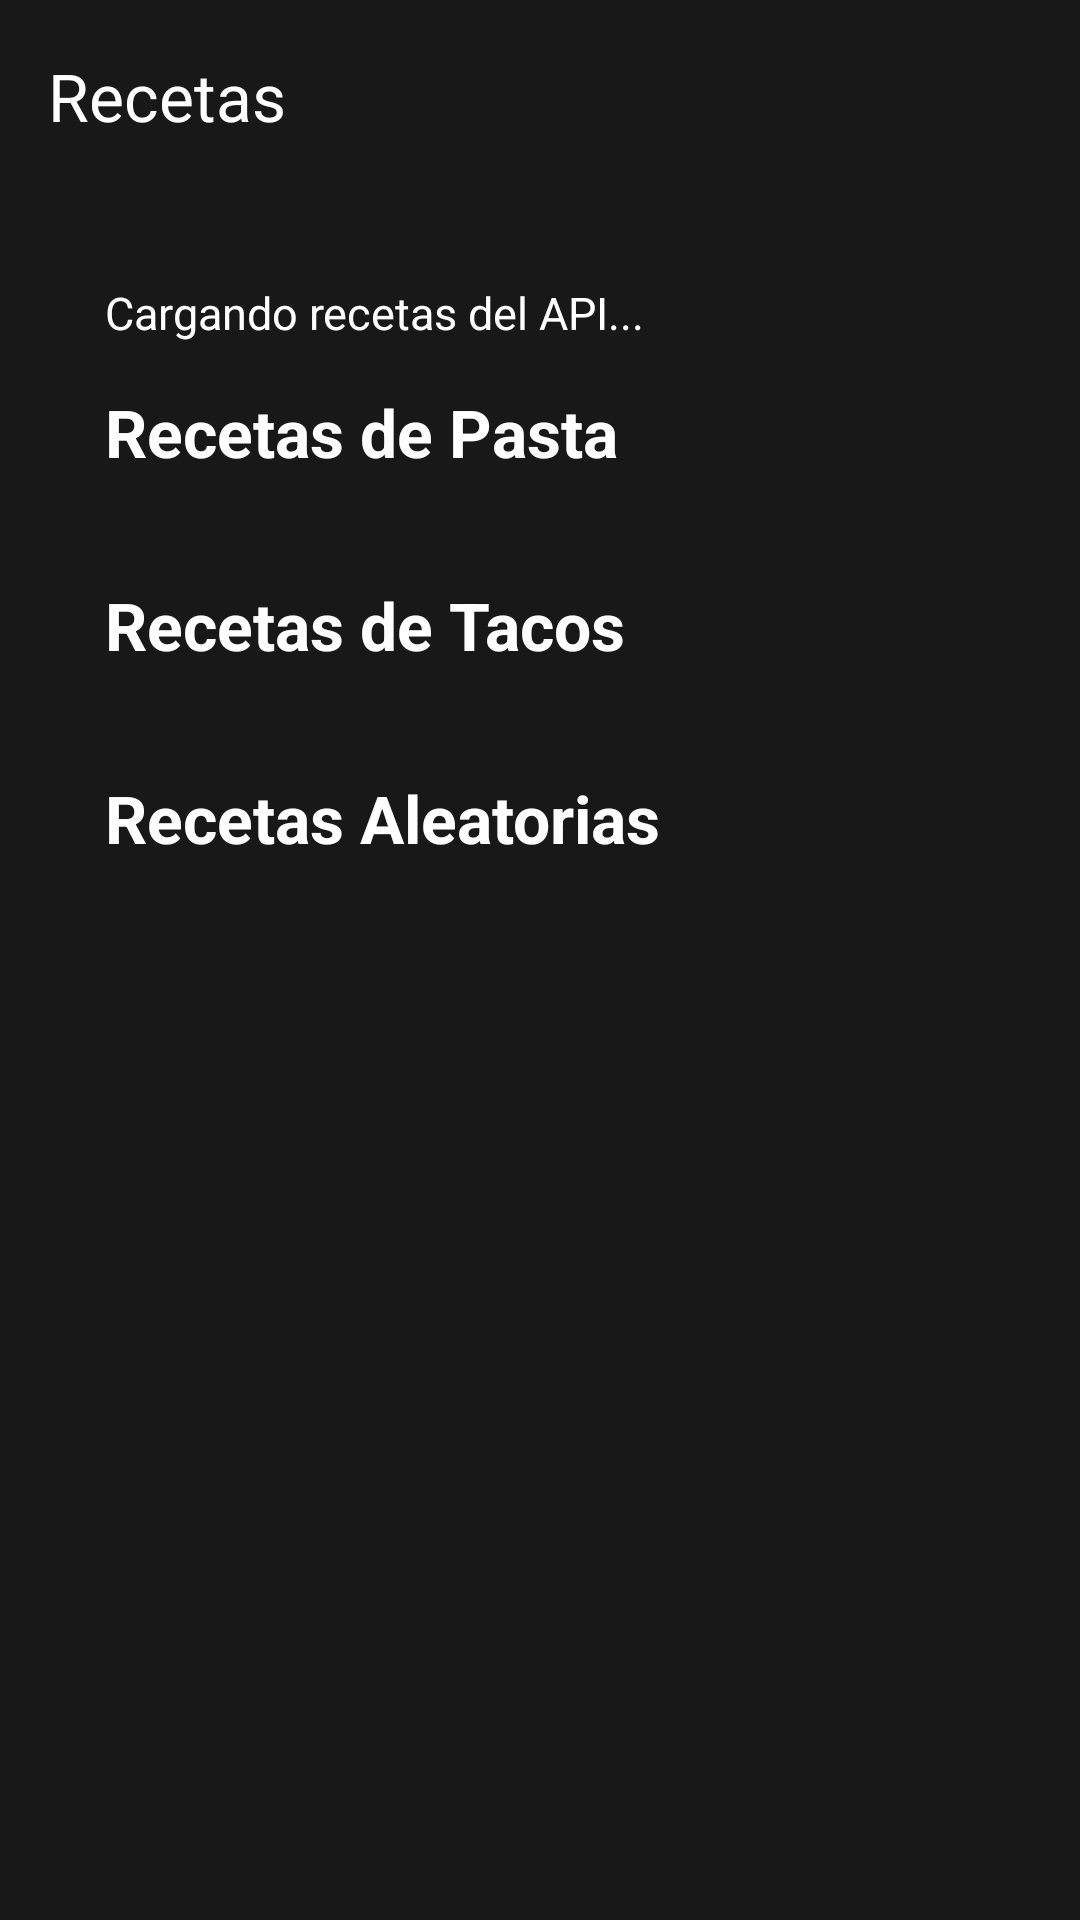

Produce the Android XML layout that renders to this screen, including the resource entries it uses.
<!-- AndroidManifest.xml: application theme Theme.EP2 -->
<!-- res/layout/activity_home.xml -->
<?xml version="1.0" encoding="utf-8"?>
<LinearLayout xmlns:android="http://schemas.android.com/apk/res/android"
    xmlns:app="http://schemas.android.com/apk/res-auto"
    xmlns:tools="http://schemas.android.com/tools"
    android:id="@+id/main"
    android:layout_width="match_parent"
    android:layout_height="match_parent"
    android:background="#101818"
    android:fitsSystemWindows="true"
    android:orientation="vertical"
    tools:context=".HomeActivity">

    
    <androidx.appcompat.widget.Toolbar
        android:id="@+id/toolbar"
        android:layout_width="match_parent"
        android:layout_height="?attr/actionBarSize"
        android:background="#181818"
        app:title="Recetas"
        app:titleTextColor="@color/white"
        app:popupTheme="@style/CustomPopupMenu" />

    <ScrollView
        android:layout_width="match_parent"
        android:layout_height="match_parent"
        android:background="#181818"
        android:padding="20dp">

        <LinearLayout
            android:layout_width="match_parent"
            android:layout_height="wrap_content"
            android:orientation="vertical">

            <TextView
                android:id="@+id/tvResultado"
                android:layout_width="wrap_content"
                android:layout_height="wrap_content"
                android:layout_marginHorizontal="15dp"
                android:layout_marginTop="10dp"
                android:text="Cargando recetas del API..."
                android:textColor="@color/white"
                android:textSize="15sp" />

            
            <TextView
                android:id="@+id/tvSeccionPasta"
                android:layout_width="match_parent"
                android:layout_height="wrap_content"
                android:layout_marginHorizontal="15dp"
                android:layout_marginTop="15dp"
                android:text="Recetas de Pasta"
                android:textColor="@color/white"
                android:textSize="22sp"
                android:textStyle="bold" />

            <HorizontalScrollView
                android:layout_width="match_parent"
                android:layout_height="wrap_content"
                android:layout_marginTop="15dp"
                android:clipToPadding="false"
                android:fillViewport="false"
                android:paddingStart="15dp"
                android:paddingEnd="15dp"
                android:scrollbars="none">

                <LinearLayout
                    android:id="@+id/contenedorPasta"
                    android:layout_width="wrap_content"
                    android:layout_height="wrap_content"
                    android:orientation="horizontal" />
            </HorizontalScrollView>

            
            <TextView
                android:id="@+id/tvSeccionTacos"
                android:layout_width="match_parent"
                android:layout_height="wrap_content"
                android:layout_marginHorizontal="15dp"
                android:layout_marginTop="20dp"
                android:text="Recetas de Tacos"
                android:textColor="@color/white"
                android:textSize="22sp"
                android:textStyle="bold" />

            <HorizontalScrollView
                android:layout_width="match_parent"
                android:layout_height="wrap_content"
                android:layout_marginTop="15dp"
                android:clipToPadding="false"
                android:fillViewport="false"
                android:paddingStart="15dp"
                android:paddingEnd="15dp"
                android:scrollbars="none">

                <LinearLayout
                    android:id="@+id/contenedorTacos"
                    android:layout_width="wrap_content"
                    android:layout_height="wrap_content"
                    android:orientation="horizontal" />
            </HorizontalScrollView>

            
            <TextView
                android:id="@+id/tvSeccionAleatorias"
                android:layout_width="match_parent"
                android:layout_height="wrap_content"
                android:layout_marginHorizontal="15dp"
                android:layout_marginTop="20dp"
                android:text="Recetas Aleatorias"
                android:textColor="@color/white"
                android:textSize="22sp"
                android:textStyle="bold" />

            <HorizontalScrollView
                android:layout_width="match_parent"
                android:layout_height="wrap_content"
                android:layout_marginTop="15dp"
                android:clipToPadding="false"
                android:fillViewport="false"
                android:paddingStart="15dp"
                android:paddingEnd="15dp"
                android:scrollbars="none">

                <LinearLayout
                    android:id="@+id/contenedorAleatorias"
                    android:layout_width="wrap_content"
                    android:layout_height="wrap_content"
                    android:orientation="horizontal" />
            </HorizontalScrollView>

        </LinearLayout>
    </ScrollView>
</LinearLayout>
<!-- resources referenced by this layout -->
<resources>
  <color name="white">#FFFFFFFF</color>
  <style name="CustomPopupMenu" parent="ThemeOverlay.AppCompat.Dark">
          <item name="android:colorBackground">@color/menu_popup_bg</item>
          <item name="android:textColor">@color/menu_popup_text</item>
      </style>
  <style name="Theme.EP2" parent="Base.Theme.EP2" />
  <color name="menu_popup_bg">#243030</color>
  <color name="menu_popup_text">#FFFFFF</color>
  <style name="Base.Theme.EP2" parent="Theme.Material3.DayNight.NoActionBar">
      </style>
</resources>
